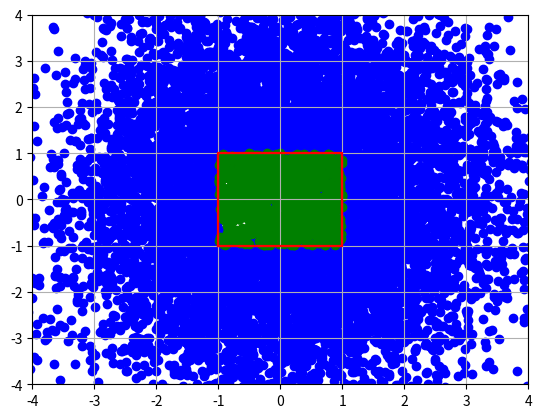

Write the Python code that produced this figure. (Note: this script raises an exception after producing the figure.)
import itertools
import numpy as np
import matplotlib.pyplot as plt
import scipy as s
import scipy.stats as stats

#We use two dimensional (multivariate) Normal distribution (http://en.wikipedia.org/wiki/Multivariate_normal_distribution) 
#as a proposal distribution with proposal_mean as it's center and proposal_std as it's diagonal covariance matrix

proposal_mean = [1.0, 1.0]
proposal_std  = [1.5, 2.0]

#The target distribution is the uniform distribution over rectangle, bounded between
# x_0 >= target_x_0[0] && x_0 <= target_x_0[1]
# x_1 >= target_x_1[0] && x_1 <= target_x_1[1]

target_x_0 = [-1.0, 1.0]
target_x_1 = [-1.0, 1.0]

def proposal_sample(size, center = None):
    '''Returns a sample from the proposal distribution. The returned sample is a numpy array of (`size`, 2) shape. If `center` is not None, the center of the proposal distribution is shifted to `center`, otherwise `proposal_mean` is used.'''
    if center is None:
        center = proposal_mean

    x_0 = np.random.normal(center[0], proposal_std[0], size)
    x_1 = np.random.normal(center[1], proposal_std[1], size)

    return np.array( [x_0, x_1] ).T

def proposal_pdf(point):
    '''Returns the proposal distribution's pdf (probability density function) at the `point`.'''
    prob =  stats.norm.pdf(point[0], proposal_mean[0], proposal_std[0])
    prob *= stats.norm.pdf(point[1], proposal_mean[1], proposal_std[1])
    return prob

def target_pdf(point):
    '''Returns the target distribution's pdf at the `point`.'''
    if point[0] > target_x_0[1] or point[0] < target_x_0[0]:
        return 0
    if point[1] > target_x_1[1] or point[1] < target_x_1[0]:
        return 0

    prob = 1.0 / (target_x_0[1] - target_x_0[0])
    prob /= target_x_1[1] - target_x_1[0]

    return prob

def target_sample(size):
    '''Returns a sample from the target distribution (used only for the illustration). The returned sample is a numpy array of (`size`, 2) shape.'''
    x_0 = np.random.uniform(target_x_0[0], target_x_0[1], size)
    x_1 = np.random.uniform(target_x_1[0], target_x_1[1], size)

    return np.array( [x_0, x_1] )

def target_sample_x_0(x_1):
    '''Generates a value of the first coordinate from the target distribution conditioned by the second coordinate: x_0 ~ P(x_0 | x_1). Used by Gibbs sampling.'''
    x_0 = np.random.uniform(target_x_0[0], target_x_0[1], 1)
    return x_0

def target_sample_x_1(x_0):
    '''Generates a value of the second coordinate from the target distribution conditioned by the first coordinate: x_1 ~ P(x_1 | x_0). Used by Gibbs sampling.'''
    x_1 = np.random.uniform(target_x_1[0], target_x_1[1], 1)
    return x_1

def rejection_sampling_K():
    '''In order to perform rejection sampling, one needs to define a constant K such that q(x) * K >= p(x) for all x: p(x) > 0, where q(x) and p(x) are the proposal and the target distributions. In this function we estimate it as the maximal ratio of p(x) / q(x) over the vertexes of the target distribution's support (rectangle).'''

    vertexes = itertools.product( target_x_0, target_x_1 )
    vertexes = list(vertexes)

    probs_target = map(target_pdf, vertexes)
    probs_proposal = map(proposal_pdf, vertexes)

    K = max( [k/v for k, v in zip(probs_target, probs_proposal)] )
 
    return K


def rejection_sampling(sample, k):
    '''The function implements the rejection sampling technique. `sample` is a sample from the proposal distribution and `k` takes a sample from the proposal distribution and returns two sub-samples: points that are accepted and those that are rejected. The first sub-sample represents a sample from the target distribution.'''
    accepted = []
    rejected = []

    for i in range(sample.shape[0]):
        z_0 = sample[i, :]

        prob_proposal = proposal_pdf(z_0)
        prob_target   = target_pdf(z_0)

        u_0 = np.random.uniform(0, k * prob_proposal)
       
        if u_0 < prob_target:
            #accept
            accepted.append(z_0)
        else:
            #reject
            rejected.append(z_0)
    return np.array(accepted), np.array(rejected)
        
def importance_sampling(sample):
    '''This function implements the importance sampling technique. `sample` is a sample from the proposal distribution. The function returns a vector of weights. These weights can be used to estimate some statistics of the target distribution using the sample `sample` from the proposal distribution.'''
    weights = []

    for i in range(sample.shape[0]):
        z_0 = sample[i, :]

        prob_proposal = proposal_pdf(z_0)
        prob_target   = target_pdf(z_0)

        weights.append( prob_target / prob_proposal )

    return np.array( weights )

def sampling_resampling(iterations, proposal_size, target_size):
    '''The function implements the sampling-importance-resampling technique. This algorithms runs in iterations, on each iteration `proposal_size` points from the proposal distribution are sampled. After that they are re-weighted just as in importance sampling, but these weights are used to re-sample `target_size` points. The latter are used as a sample from the target distribution. This function returns two numpy arrays: the resulting sample of shape (iterations * target_size, 2) and a sample of points that are not resampled on the second (resampling) step.'''
    target_sample = []
    source_sample = []

    for _ in range(iterations):
        sample = proposal_sample(proposal_size)
        weights = []

        for i in range(sample.shape[0]):
            z_0 = sample[i, :]

            source_sample.append(z_0)

            prob_proposal = proposal_pdf(z_0)
            prob_target   = target_pdf(z_0)

            weights.append( prob_target / prob_proposal )

        weights = np.array( weights )
        weights /= weights.sum()

        to_sample = np.random.multinomial(target_size, weights, size=1)[0, :]
        for i in range(to_sample.shape[0]):
            count = to_sample[i]
            point = [sample[i, 0], sample[i, 1]]

            target_sample += [ point ] * count 

    return np.array(target_sample), np.array(source_sample)

def metropolis_sampling(size):
    '''This function implements the Metropolis sampling technique. Returns two samples: the resulting sample in a numpy array (size, 2) shape and sample of points that were rejected (for the purpose of illustration).'''
    z_0 = (target_x_0[0] + target_x_0[1], target_x_1[0] + target_x_1[1])

    accepted, rejected = [], []

    for _ in range(size):
        z_1 = proposal_sample(1, z_0)[0]


        acceptance_prob = min(1.0, target_pdf(z_1) / target_pdf(z_0) )
        u = np.random.uniform(0, 1)

        if u < acceptance_prob:
            z_0 = z_1
        else:
            rejected.append(z_1)

        accepted.append(z_0)

    return np.array(accepted), np.array(rejected)

def gibbs_sampling(size):
    '''This function implements the Gibbs sampling technique. Returns a sample from the target distribution in a numpy array of (size, 2) shape.'''
    x_0 = target_x_0[0] + target_x_0[1]
    x_1 = target_x_1[0] + target_x_1[1]

    sample = [ (x_0, x_1) ]

    for _ in range(size // 2):
        
        x_0 = target_sample_x_0(x_1)
        sample.append( (x_0, x_1) )

        x_1 = target_sample_x_0(x_0)
        sample.append( (x_0, x_1) )

    return np.array(sample)


def plot_target():
    '''Plots a boundaries of the target distribution's support rectangle.'''
    vertexes = np.array( [[target_x_0[0], target_x_1[0]], 
                         [target_x_0[0], target_x_1[1]],
                         [target_x_0[1], target_x_1[1]],
                         [target_x_0[1], target_x_1[0]],
                         [target_x_0[0], target_x_1[0]]]
                       )

    plt.plot(list(map(lambda x: x[0], vertexes)), list(map(lambda x: x[1], vertexes)), 'red')
    plt.show()

def demo_rejection():
    size = 1000

    rejection_K = rejection_sampling_K()
    sample = proposal_sample(size)
    accepted, rejected = rejection_sampling(sample, rejection_K )
    print ('mean of the proposal sample', sample.mean(0))
    print ('mean of the resulting sample', accepted.mean(0))
    print ('accepted %s, rejected %s, total %s'%(accepted.shape[0], rejected.shape[0], size))

    plot_target()

    plt.scatter(rejected[:, 0], rejected[:, 1], color='blue')
    plt.scatter(accepted[:, 0], accepted[:, 1], color='green')

    plt.grid(True)
    plt.xlim(target_x_0[0] - 3, target_x_0[1] + 3)
    plt.ylim(target_x_1[0] - 3, target_x_1[1] + 3)
    plt.show()


def demo_importance():
    size = 1000

    sample = proposal_sample(size)
    weights = importance_sampling(sample)
    
    print ('mean of the proposal sample', sample.mean(0))
    print ('mean of the resulting sample', (sample * np.array([weights, weights]).T).mean(0))

def demo_sampling_resampling():
    iterations = 10
    proposal_size = 100
    target_size = 10
    
    
    resample, sample = sampling_resampling(iterations, proposal_size, target_size)

    print ('mean of the proposal sample', sample.mean(0))
    print ('mean of the resulting sample', resample.mean(0))
    print ('resample size %s, total %s'%(resample.shape[0], sample.shape[0]))

    plot_target()

    plt.scatter(resample[:, 0], resample[:, 1], color='green')

    plt.grid(True)
    plt.xlim(target_x_0[0] - 3, target_x_0[1] + 3)
    plt.ylim(target_x_1[0] - 3, target_x_1[1] + 3)
    plt.show()

def demo_metropolis():
    size = 10000
    sieve = [10 *k for k in range(1000)]

    accepted, rejected = metropolis_sampling(size)
    accepted = accepted[sieve, :]

    print ('mean of the resulting sample', accepted.mean(0))
    print ('accepted %s, rejected %s, total %s'%(accepted.shape[0], rejected.shape[0], size))

    plot_target()

    plt.scatter(rejected[:, 0], rejected[:, 1], color='blue')
    plt.scatter(accepted[:, 0], accepted[:, 1], color='green')

    plt.grid(True)
    plt.xlim(target_x_0[0] - 3, target_x_0[1] + 3)
    plt.ylim(target_x_1[0] - 3, target_x_1[1] + 3)
    plt.show()

def demo_gibbs():
    target_size = 1000
    sample = gibbs_sampling(target_size)

    print ('mean of the resulting sample', sample.mean(0))

    plot_target()

    plt.scatter(sample[:, 0], sample[:, 1], color='green')

    plt.grid(True)
    plt.xlim(target_x_0[0] - 3, target_x_0[1] + 3)
    plt.ylim(target_x_1[0] - 3, target_x_1[1] + 3)
    plt.show()


if __name__ == '__main__':
    print ('target distribution is the uniform over the square with x_0 in [%s, %s] and x_1 in [%s, %s]'%(target_x_0[0], target_x_0[1], target_x_1[0], target_x_1[1]))
    demo_rejection()
    demo_importance()
    demo_sampling_resampling()
    demo_metropolis()
    demo_gibbs()
